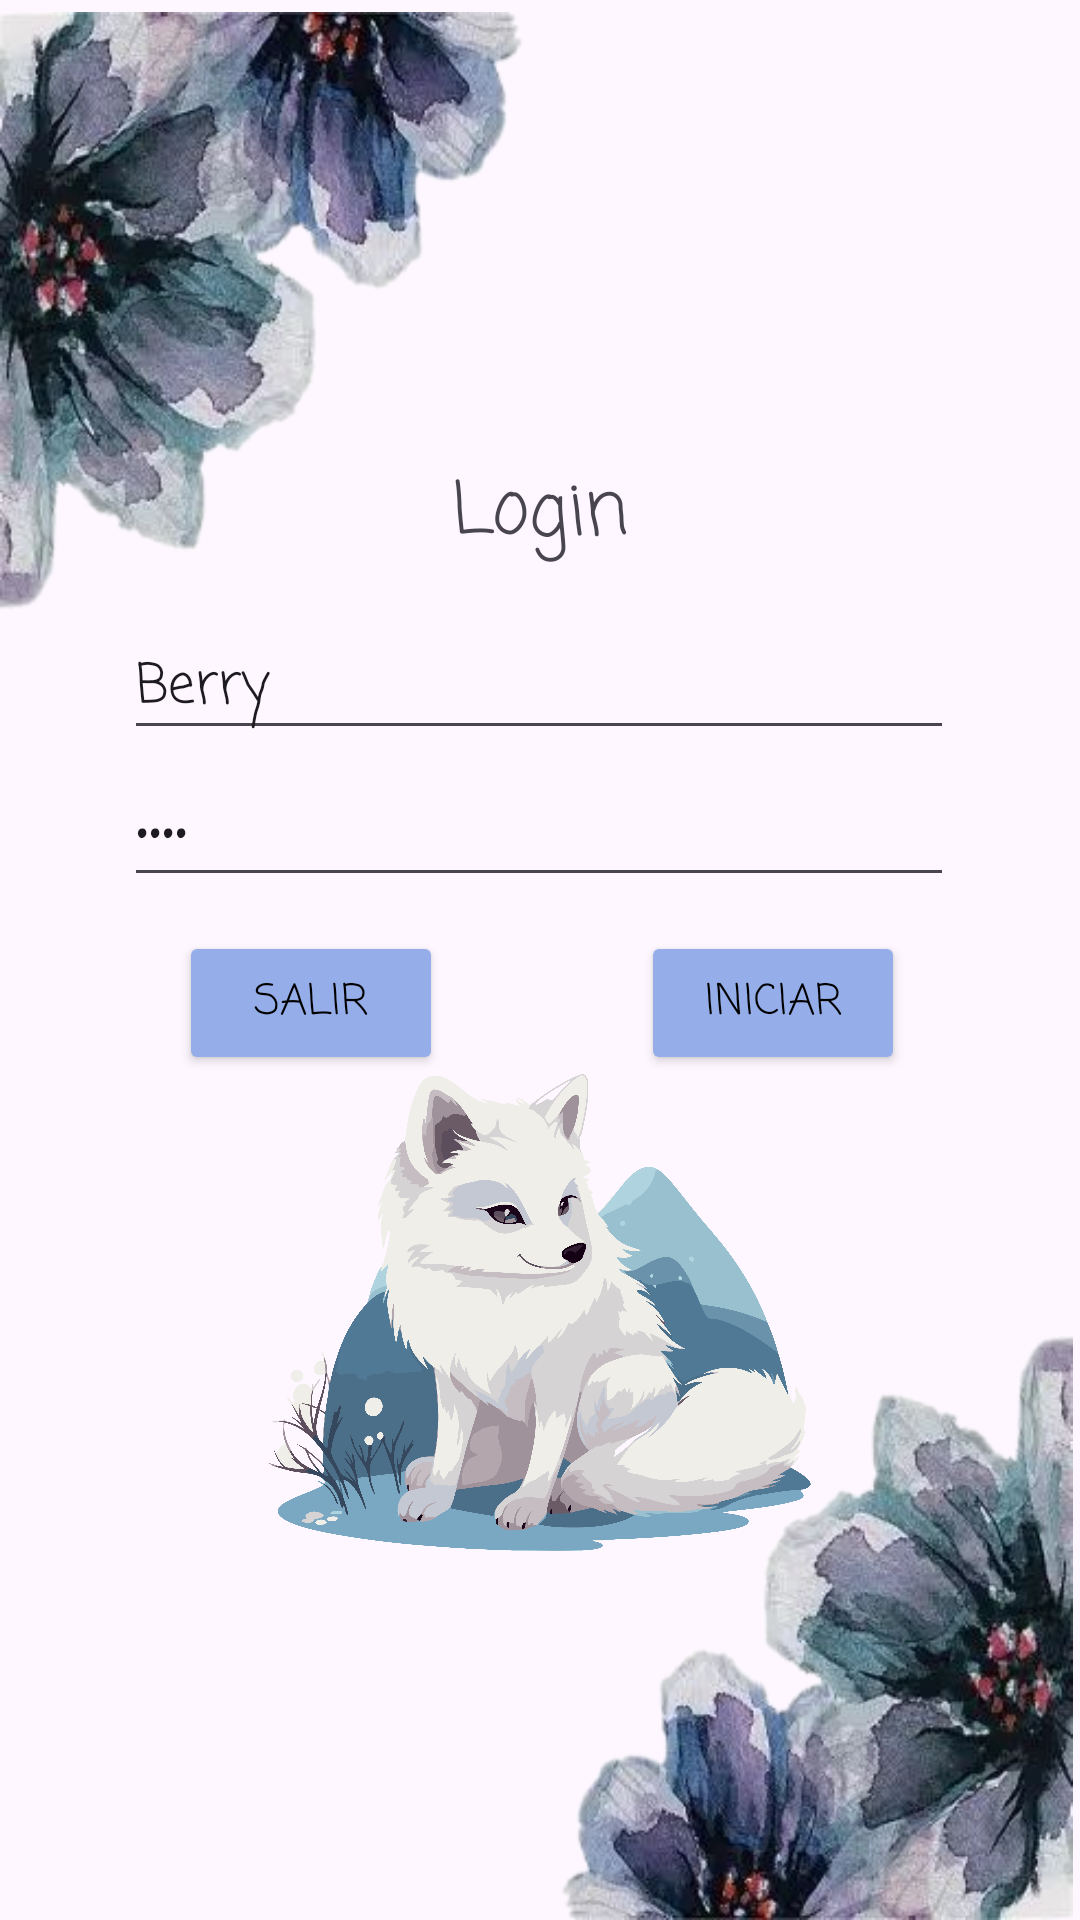

This screen was rendered from an Android layout file. Write that file and the resources it references.
<!-- AndroidManifest.xml: application theme Theme.AlertFox -->
<!-- res/layout/activity_login.xml -->
<?xml version="1.0" encoding="utf-8"?>
<androidx.constraintlayout.widget.ConstraintLayout xmlns:android="http://schemas.android.com/apk/res/android"
    xmlns:app="http://schemas.android.com/apk/res-auto"
    xmlns:tools="http://schemas.android.com/tools"
    android:id="@+id/main"
    android:layout_width="match_parent"
    android:layout_height="match_parent"
    tools:context=".Login">

    <ImageView
        android:id="@+id/imageView18"
        android:layout_width="97dp"
        android:layout_height="98dp"
        app:layout_constraintBottom_toBottomOf="parent"
        app:layout_constraintEnd_toEndOf="parent"
        app:layout_constraintHorizontal_bias="0.0"
        app:layout_constraintStart_toStartOf="parent"
        app:layout_constraintTop_toTopOf="parent"
        app:layout_constraintVertical_bias="1.0"
        app:srcCompat="@drawable/burbujas" />

    <ImageView
        android:id="@+id/imageView7"
        android:layout_width="97dp"
        android:layout_height="98dp"
        app:layout_constraintBottom_toBottomOf="parent"
        app:layout_constraintEnd_toEndOf="parent"
        app:layout_constraintHorizontal_bias="0.996"
        app:layout_constraintStart_toStartOf="parent"
        app:layout_constraintTop_toTopOf="parent"
        app:layout_constraintVertical_bias="0.0"
        app:srcCompat="@drawable/burbujas" />

    <Button
        android:id="@+id/btnIniciar"
        android:layout_width="wrap_content"
        android:layout_height="wrap_content"
        android:backgroundTint="#95AEE9"
        android:textColor="@color/black"
        android:fontFamily="casual"
        android:text="Iniciar"
        app:layout_constraintBottom_toBottomOf="parent"
        app:layout_constraintEnd_toEndOf="parent"
        app:layout_constraintHorizontal_bias="0.786"
        app:layout_constraintStart_toStartOf="parent"
        app:layout_constraintTop_toTopOf="parent"
        app:layout_constraintVertical_bias="0.524" />

    <ImageView
        android:id="@+id/imageView"
        android:layout_width="237dp"
        android:layout_height="207dp"
        app:layout_constraintBottom_toBottomOf="parent"
        app:layout_constraintEnd_toEndOf="parent"
        app:layout_constraintStart_toStartOf="parent"
        app:layout_constraintTop_toTopOf="parent"
        app:layout_constraintVertical_bias="0.774"
        app:srcCompat="@drawable/pngtreearctic_fox_vector_11400610" />

    <EditText
        android:id="@+id/txtUser"
        android:layout_width="wrap_content"
        android:layout_height="wrap_content"
        android:ems="10"
        android:fontFamily="casual"
        android:inputType="text"
        android:text="Berry"
        app:layout_constraintBottom_toBottomOf="parent"
        app:layout_constraintEnd_toEndOf="parent"
        app:layout_constraintHorizontal_bias="0.496"
        app:layout_constraintStart_toStartOf="parent"
        app:layout_constraintTop_toTopOf="parent"
        app:layout_constraintVertical_bias="0.345" />

    <TextView
        android:id="@+id/txtLogin"
        android:layout_width="wrap_content"
        android:layout_height="wrap_content"
        android:fontFamily="casual"
        android:text="Login"
        android:textSize="24sp"
        app:layout_constraintBottom_toBottomOf="parent"
        app:layout_constraintEnd_toEndOf="parent"
        app:layout_constraintStart_toStartOf="parent"
        app:layout_constraintTop_toTopOf="parent"
        app:layout_constraintVertical_bias="0.253" />

    <EditText
        android:id="@+id/txtPassword"
        android:layout_width="wrap_content"
        android:layout_height="wrap_content"
        android:ems="10"
        android:fontFamily="casual"
        android:inputType="textPassword"
        android:text="1234"
        app:layout_constraintBottom_toBottomOf="parent"
        app:layout_constraintEnd_toEndOf="parent"
        app:layout_constraintHorizontal_bias="0.496"
        app:layout_constraintStart_toStartOf="parent"
        app:layout_constraintTop_toTopOf="parent"
        app:layout_constraintVertical_bias="0.427" />

    <Button
        android:id="@+id/btnSalir"
        android:layout_width="wrap_content"
        android:layout_height="wrap_content"
        android:backgroundTint="#95AEE9"
        android:textColor="@color/black"
        android:fontFamily="casual"
        android:text="Salir"
        app:layout_constraintBottom_toBottomOf="parent"
        app:layout_constraintEnd_toEndOf="parent"
        app:layout_constraintHorizontal_bias="0.219"
        app:layout_constraintStart_toStartOf="parent"
        app:layout_constraintTop_toTopOf="parent"
        app:layout_constraintVertical_bias="0.524" />

    <ImageView
        android:id="@+id/imageView3"
        android:layout_width="225dp"
        android:layout_height="233dp"
        app:layout_constraintBottom_toBottomOf="parent"
        app:layout_constraintEnd_toEndOf="parent"
        app:layout_constraintHorizontal_bias="0.0"
        app:layout_constraintStart_toStartOf="parent"
        app:layout_constraintTop_toTopOf="parent"
        app:layout_constraintVertical_bias="0.0"
        app:srcCompat="@drawable/esquina_flores___copia" />

    <ImageView
        android:id="@+id/imageView4"
        android:layout_width="225dp"
        android:layout_height="220dp"
        app:layout_constraintBottom_toBottomOf="parent"
        app:layout_constraintEnd_toEndOf="parent"
        app:layout_constraintHorizontal_bias="1.0"
        app:layout_constraintStart_toStartOf="parent"
        app:layout_constraintTop_toTopOf="parent"
        app:layout_constraintVertical_bias="1.0"
        app:srcCompat="@drawable/esquina_flores" />

</androidx.constraintlayout.widget.ConstraintLayout>
<!-- resources referenced by this layout -->
<resources>
  <!-- drawable esquina_flores: png bitmap (drawable, 100362 bytes) -->
  <!-- drawable esquina_flores___copia: png bitmap (drawable, 96472 bytes) -->
  <!-- drawable pngtreearctic_fox_vector_11400610: png bitmap (drawable, 769362 bytes) -->
  <style name="Theme.AlertFox" parent="Base.Theme.AlertFox" />
  <style name="Base.Theme.AlertFox" parent="Theme.Material3.DayNight.NoActionBar">
          
          
      </style>
  <!-- not gathered from this repository: default colours our renderer supplied (Android Studio template values) -->
  <color name="black">#FF000000</color>
</resources>
